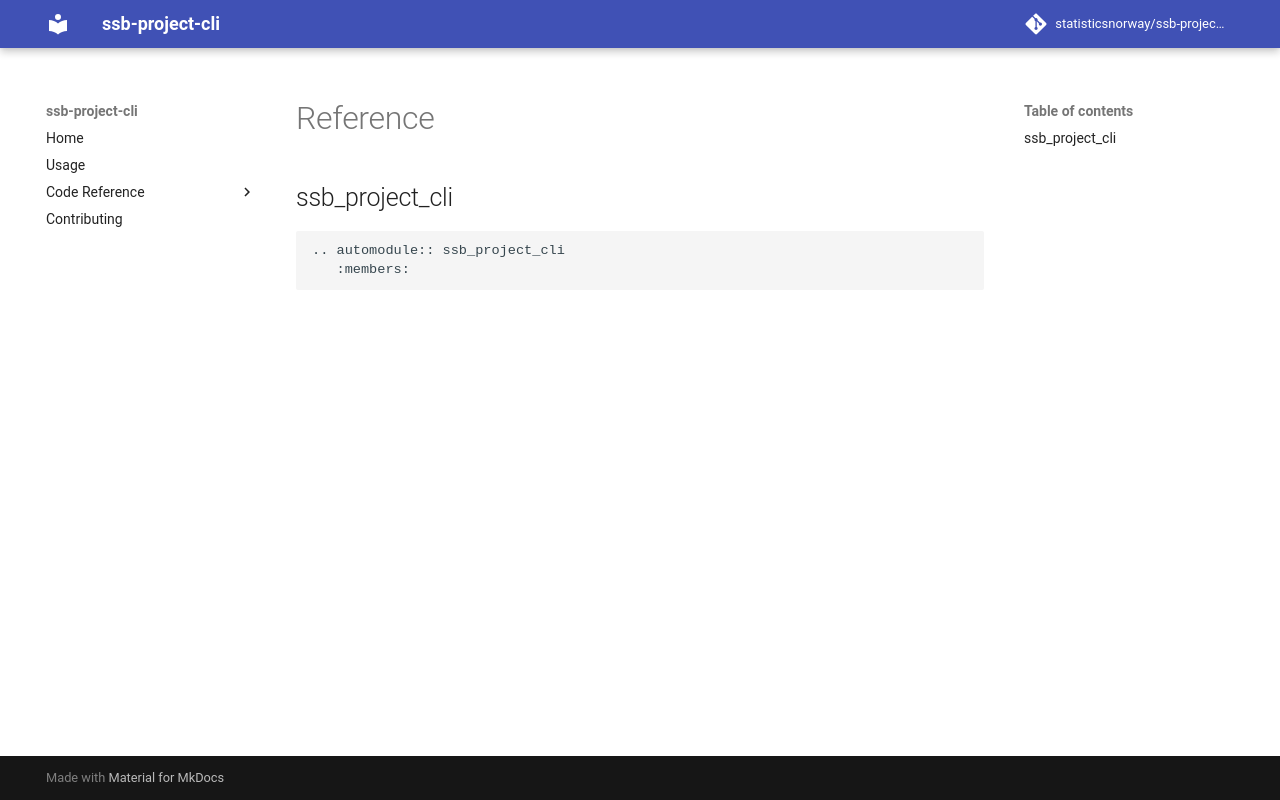

repository: statisticsnorway/ssb-project-cli · page: reference/index.html · generator: mkdocs

# Reference

## ssb_project_cli

```{eval-rst}
.. automodule:: ssb_project_cli
   :members:
```
